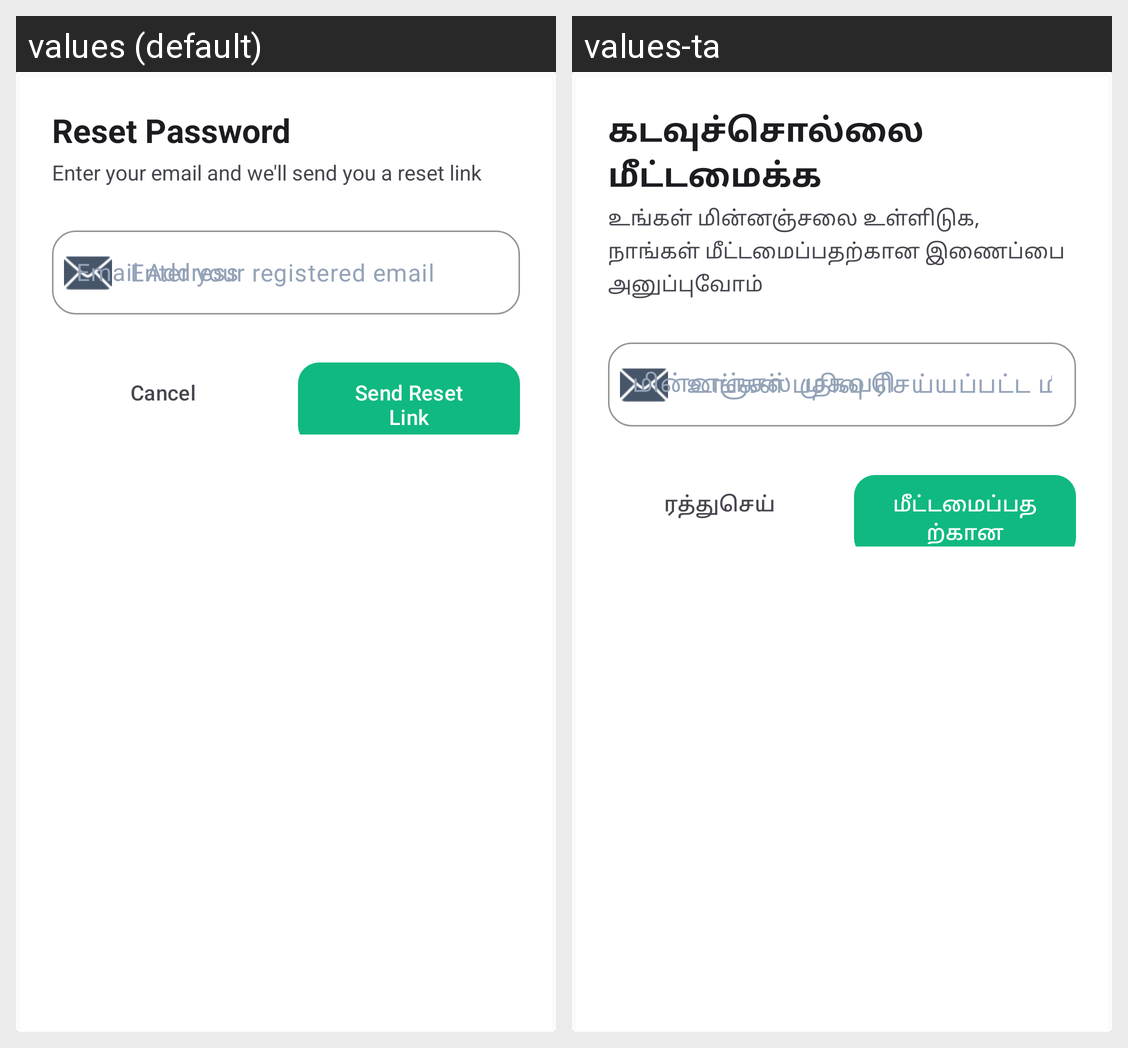

Locale-by-locale string values for the Android screen shown in this grid:
Android screen res/layout/dialog_forgot_password.xml rendered under 2 locales, left to right: values (default), values-ta. Device: Nexus 5 (rendered at 1080×1920; each locale shown at half size, 540×960, under a caption strip naming it); theme Theme.Cognify.
Strings drawn on this screen, with the default value and each locale's value (text and hints the layout hard-codes, and strings that could not be matched under every locale, appear in the picture but are not listed):

title_forgot_password
  values: Reset Password
  values-ta: கடவுச்சொல்லை மீட்டமைக்க

subtitle_forgot_password
  values: Enter your email and we'll send you a reset link
  values-ta: உங்கள் மின்னஞ்சலை உள்ளிடுக, நாங்கள் மீட்டமைப்பதற்கான இணைப்பை அனுப்புவோம்

label_email
  values: Email Address
  values-ta: மின்னஞ்சல் முகவரி

btn_cancel
  values: Cancel
  values-ta: ரத்துசெய்

btn_send_reset
  values: Send Reset Link
  values-ta: மீட்டமைப்பதற்கான இணைப்பை அனுப்பு
